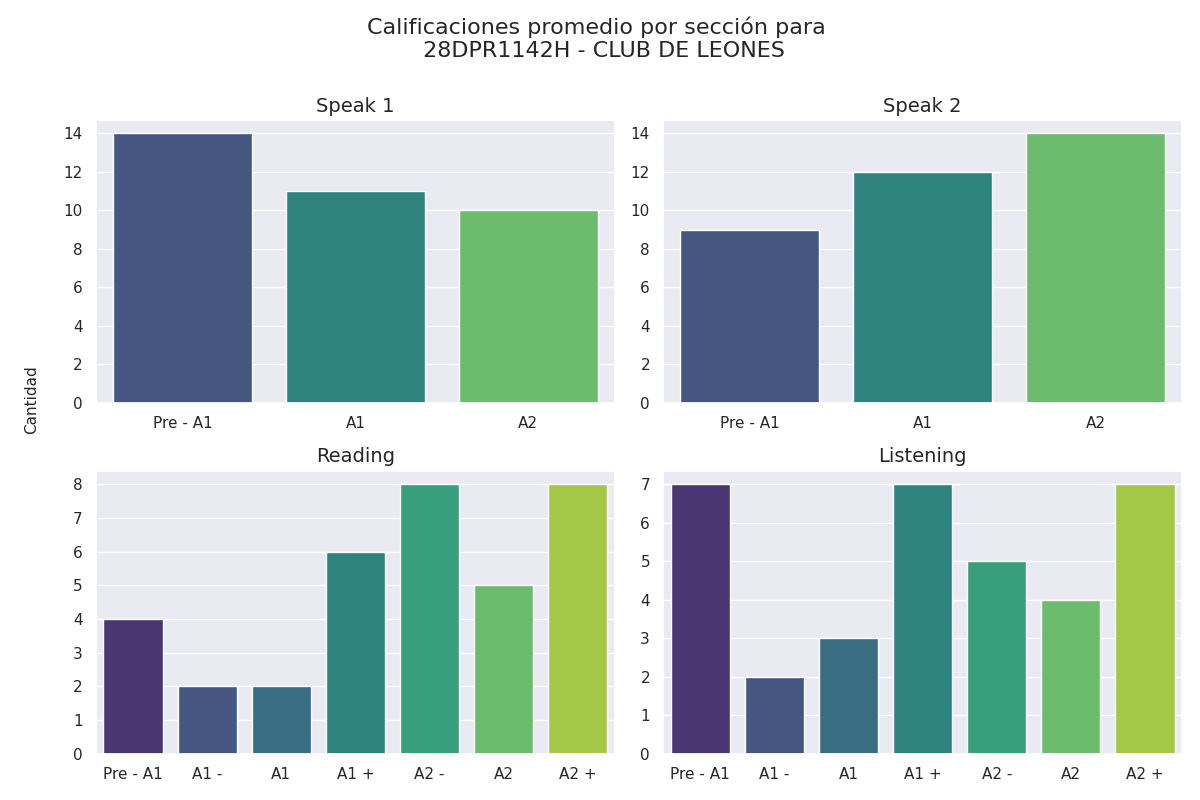

Data behind this chart, as committed beside it:
seccion, calificacion, cantidad
speak 1, Pre - A1, 14
speak 1, A1, 11
speak 1, A2, 10
speak 2, Pre - A1, 9
speak 2, A1, 12
speak 2, A2, 14
reading, Pre - A1, 4
reading, A1 -, 2
reading, A1, 2
reading, A1 +, 6
reading, A2 -, 8
reading, A2, 5
reading, A2 +, 8
listening, Pre - A1, 7
listening, A1 -, 2
listening, A1, 3
listening, A1 +, 7
listening, A2 -, 5
listening, A2, 4
listening, A2 +, 7
